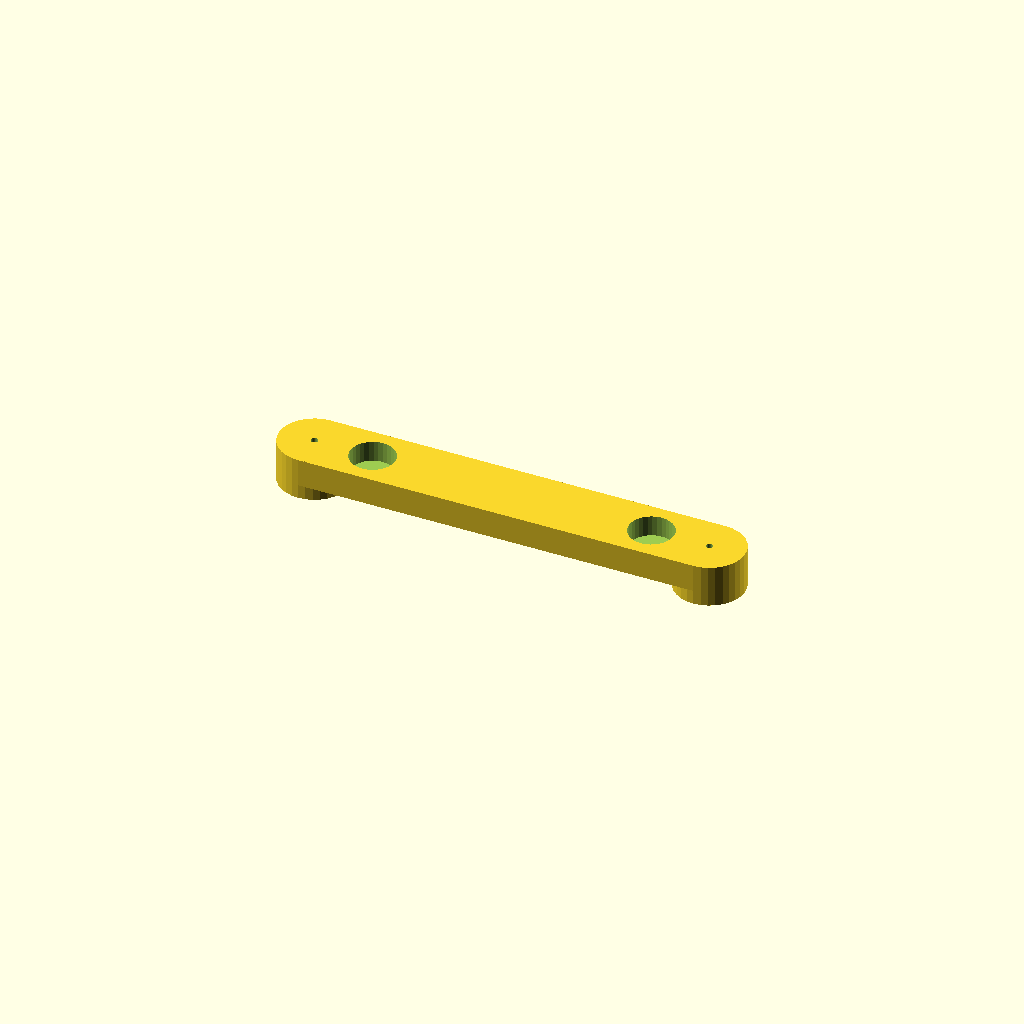
Cell 1: the model at its default parameters.
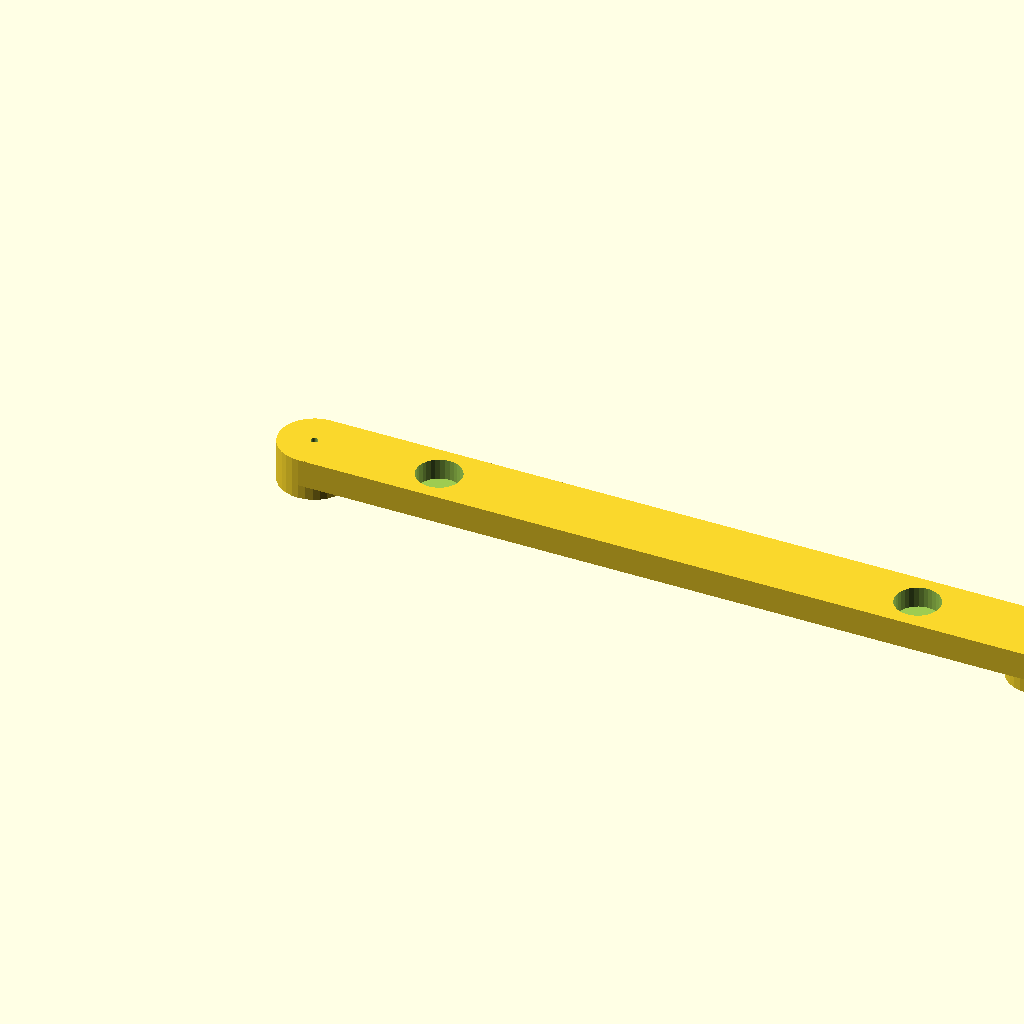
Cell 2 — N set to 16, the other parameters unchanged.
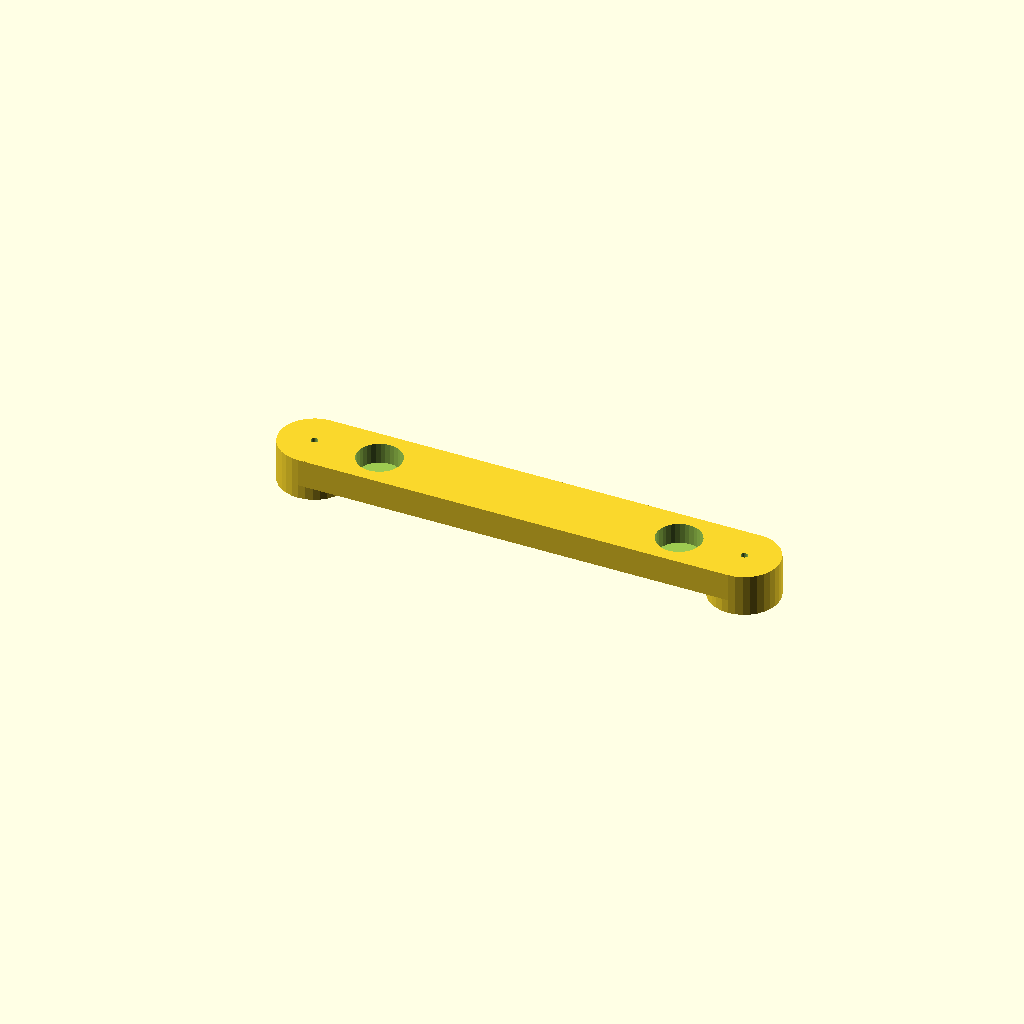
Cell 3 — tine_w set to 20, the other parameters unchanged.
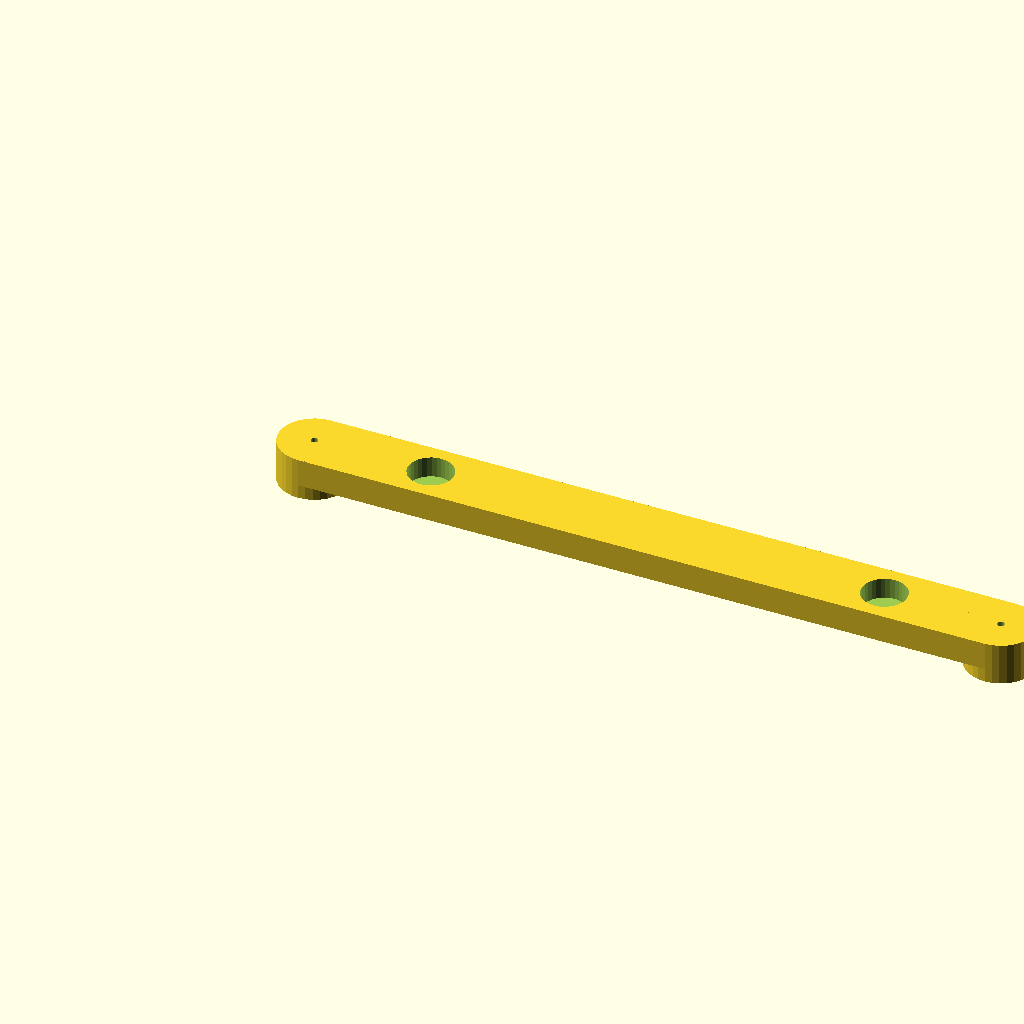
Cell 4: the same model with tine_pitch = 24.
All cells are drawn from one camera (rotation 55°, 0°, 25°, orthographic, colour scheme Cornfield), so only the parameter changes between them.
OpenSCAD source file linux/system/library/openscad/0133_Magnetic_Mount_for_Jumper_Wire_Rack.scad:
// [FL_INDEX: keywords="openscad, 3d_parametric, Magnetic_Mount_for_Jumper_Wire_Rack, csg_solid" | COT="Parametric OpenSCAD design from 3DCodeverse"]
// Title: Magnetic Mount for Jumper Wire Rack

// This script creates a wire rack with a variable number of tines

$fn = 32;

// Tine dimensions
N = 8;			// Number of tines
tine_w = 10;
tine_h = 4;
tine_length = 30;
tine_pitch = 12;

// Base dimensions
base_h = 20;
base_w = base_h*2 + (N-1)*(tine_pitch) + tine_w;
base_t = 8;

// Endcap dimensions
cap_t = 12;

// Magnet inlay dimensions
M = 2;		// Number of magnetics
//mag_w = 4.2;
//mag_h = 10.2;
mag_t = 6;
mag_d = 12.6 + 0.2;
mag_offs = base_w/5;
mag_pitch = base_w*3/5;


echo("<b>Base width [mm]:", base_w);

// Mounting hole dimensions
countersink_d = 0;
screw_d = 2;

difference()
{
	// Baseplate
	union()
	{
		translate([base_h/2,0,0]) cube([base_w-base_h,base_h,base_t]);
		translate([base_h/2,base_h/2,base_t-cap_t]) cylinder(cap_t,base_h/2,base_h/2);
		translate([base_w-base_h/2,base_h/2,base_t-cap_t]) cylinder(cap_t,base_h/2,base_h/2);		
	}

	// Screw holes
	for (i = [0:1])
	{
		translate([base_h/2+(base_w-base_h)*i,base_h/2,base_t])
		{
			union()
			{
				// Countersink
				cylinder(base_t,countersink_d/2,countersink_d/2,true);

				// Screw hole
				cylinder(cap_t*3,screw_d/2,screw_d/2,true);
			}

		}
	}

	// Text
	/*translate([base_w/2-10.75*2.4,2,base_t-1])
		scale([12,12,2])
			import("WireRackText.stl");*/

	// Magnet inlays
	for (i = [0:(M-1)])
	{
		translate([mag_offs + mag_pitch*i, base_h/2, base_t-mag_t])
		{
			cylinder(mag_t+1, mag_d/2, mag_d/2);

			// Hole for magnet removal 
			cylinder(base_t*2, 3.5/2, 3.5/2, true);
		}
	}
}

// Tines
/*for (i = [0:(N-1)])
{
	// Tine
	translate([base_h + tine_pitch*i, base_h - tine_h, 0])
		cube([tine_w,tine_h,tine_length]);

	// Tine support
	translate([base_h + tine_pitch*i, base_h-tine_h, 0])
		rotate([45, 0, 0])
			cube([tine_w, tine_h, tine_h]);

	// Upturned tine end
	translate([base_h+tine_pitch*i,base_h-tine_h,tine_length])
		rotate([-30,0,0])
			cube([tine_w,tine_h,tine_h]);
}*/
Customizer parameters (derived from the source; name, type, default, range or options):
N: number, default 8
tine_w: number, default 10
tine_h: number, default 4
tine_length: number, default 30
tine_pitch: number, default 12
base_h: number, default 20
base_t: number, default 8
cap_t: number, default 12
M: number, default 2
mag_t: number, default 6
countersink_d: number, default 0
screw_d: number, default 2
